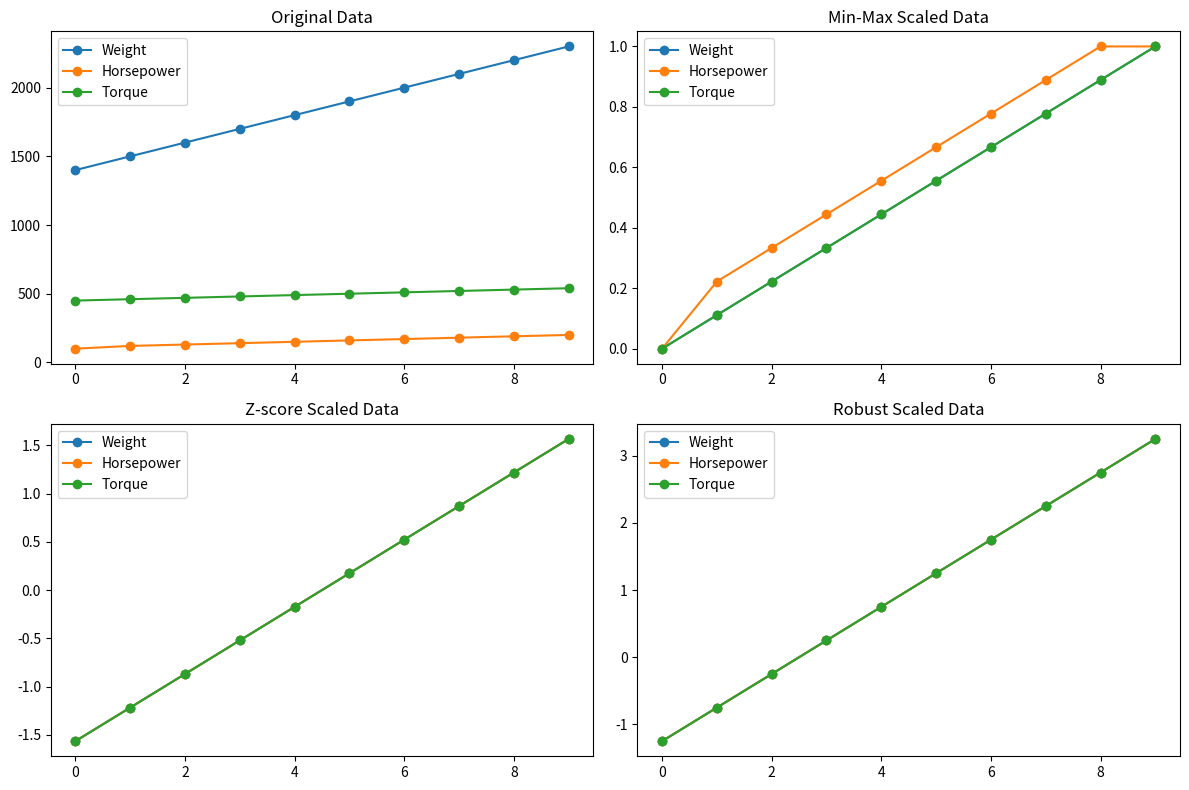

Write Python code to recreate this figure.
import matplotlib.pyplot as plt

# Original data
original_data = [
    [1400, 100, 450],
    [1500, 120, 460],
    [1600, 130, 470],
    [1700, 140, 480],
    [1800, 150, 490],
    [1900, 160, 500],
    [2000, 170, 510],
    [2100, 180, 520],
    [2200, 190, 530],
    [2300, 200, 540]
]

# Min-Max Scaled data
min_max_scaled_data = [
    [0.0, 0.0, 0.0],
    [0.1111111111111111, 0.2222222222222222, 0.1111111111111111],
    [0.2222222222222222, 0.3333333333333333, 0.2222222222222222],
    [0.3333333333333333, 0.4444444444444444, 0.3333333333333333],
    [0.4444444444444444, 0.5555555555555556, 0.4444444444444444],
    [0.5555555555555556, 0.6666666666666666, 0.5555555555555556],
    [0.6666666666666666, 0.7777777777777778, 0.6666666666666666],
    [0.7777777777777778, 0.8888888888888888, 0.7777777777777778],
    [0.8888888888888888, 0.9999999999999999, 0.8888888888888888],
    [1.0, 1.0, 1.0]
]

# Z-score Scaled data
z_score_scaled_data = [
    [-1.5666989036012806, -1.5666989036012806, -1.5666989036012806],
    [-1.2185435916898848, -1.2185435916898848, -1.2185435916898848],
    [-0.8703882797784892, -0.8703882797784892, -0.8703882797784892],
    [-0.5222329678670935, -0.5222329678670935, -0.5222329678670935],
    [-0.17407765595569785, -0.17407765595569785, -0.17407765595569785],
    [0.17407765595569785, 0.17407765595569785, 0.17407765595569785],
    [0.5222329678670935, 0.5222329678670935, 0.5222329678670935],
    [0.8703882797784892, 0.8703882797784892, 0.8703882797784892],
    [1.2185435916898848, 1.2185435916898848, 1.2185435916898848],
    [1.5666989036012806, 1.5666989036012806, 1.5666989036012806]
]

# Robust Scaled data
robust_scaled_data = [
    [-1.25, -1.25, -1.25],
    [-0.75, -0.75, -0.75],
    [-0.25, -0.25, -0.25],
    [0.25, 0.25, 0.25],
    [0.75, 0.75, 0.75],
    [1.25, 1.25, 1.25],
    [1.75, 1.75, 1.75],
    [2.25, 2.25, 2.25],
    [2.75, 2.75, 2.75],
    [3.25, 3.25, 3.25]
]

# Create plots
plt.figure(figsize=(12, 8))

# Original Data
plt.subplot(2, 2, 1)
plt.plot([row[0] for row in original_data], 'o-', label='Weight')
plt.plot([row[1] for row in original_data], 'o-', label='Horsepower')
plt.plot([row[2] for row in original_data], 'o-', label='Torque')
plt.title('Original Data')
plt.legend()

# Min-Max Scaled Data
plt.subplot(2, 2, 2)
plt.plot([row[0] for row in min_max_scaled_data], 'o-', label='Weight')
plt.plot([row[1] for row in min_max_scaled_data], 'o-', label='Horsepower')
plt.plot([row[2] for row in min_max_scaled_data], 'o-', label='Torque')
plt.title('Min-Max Scaled Data')
plt.legend()

# Z-score Scaled Data
plt.subplot(2, 2, 3)
plt.plot([row[0] for row in z_score_scaled_data], 'o-', label='Weight')
plt.plot([row[1] for row in z_score_scaled_data], 'o-', label='Horsepower')
plt.plot([row[2] for row in z_score_scaled_data], 'o-', label='Torque')
plt.title('Z-score Scaled Data')
plt.legend()

# Robust Scaled Data
plt.subplot(2, 2, 4)
plt.plot([row[0] for row in robust_scaled_data], 'o-', label='Weight')
plt.plot([row[1] for row in robust_scaled_data], 'o-', label='Horsepower')
plt.plot([row[2] for row in robust_scaled_data], 'o-', label='Torque')
plt.title('Robust Scaled Data')
plt.legend()

plt.tight_layout()
plt.show()
